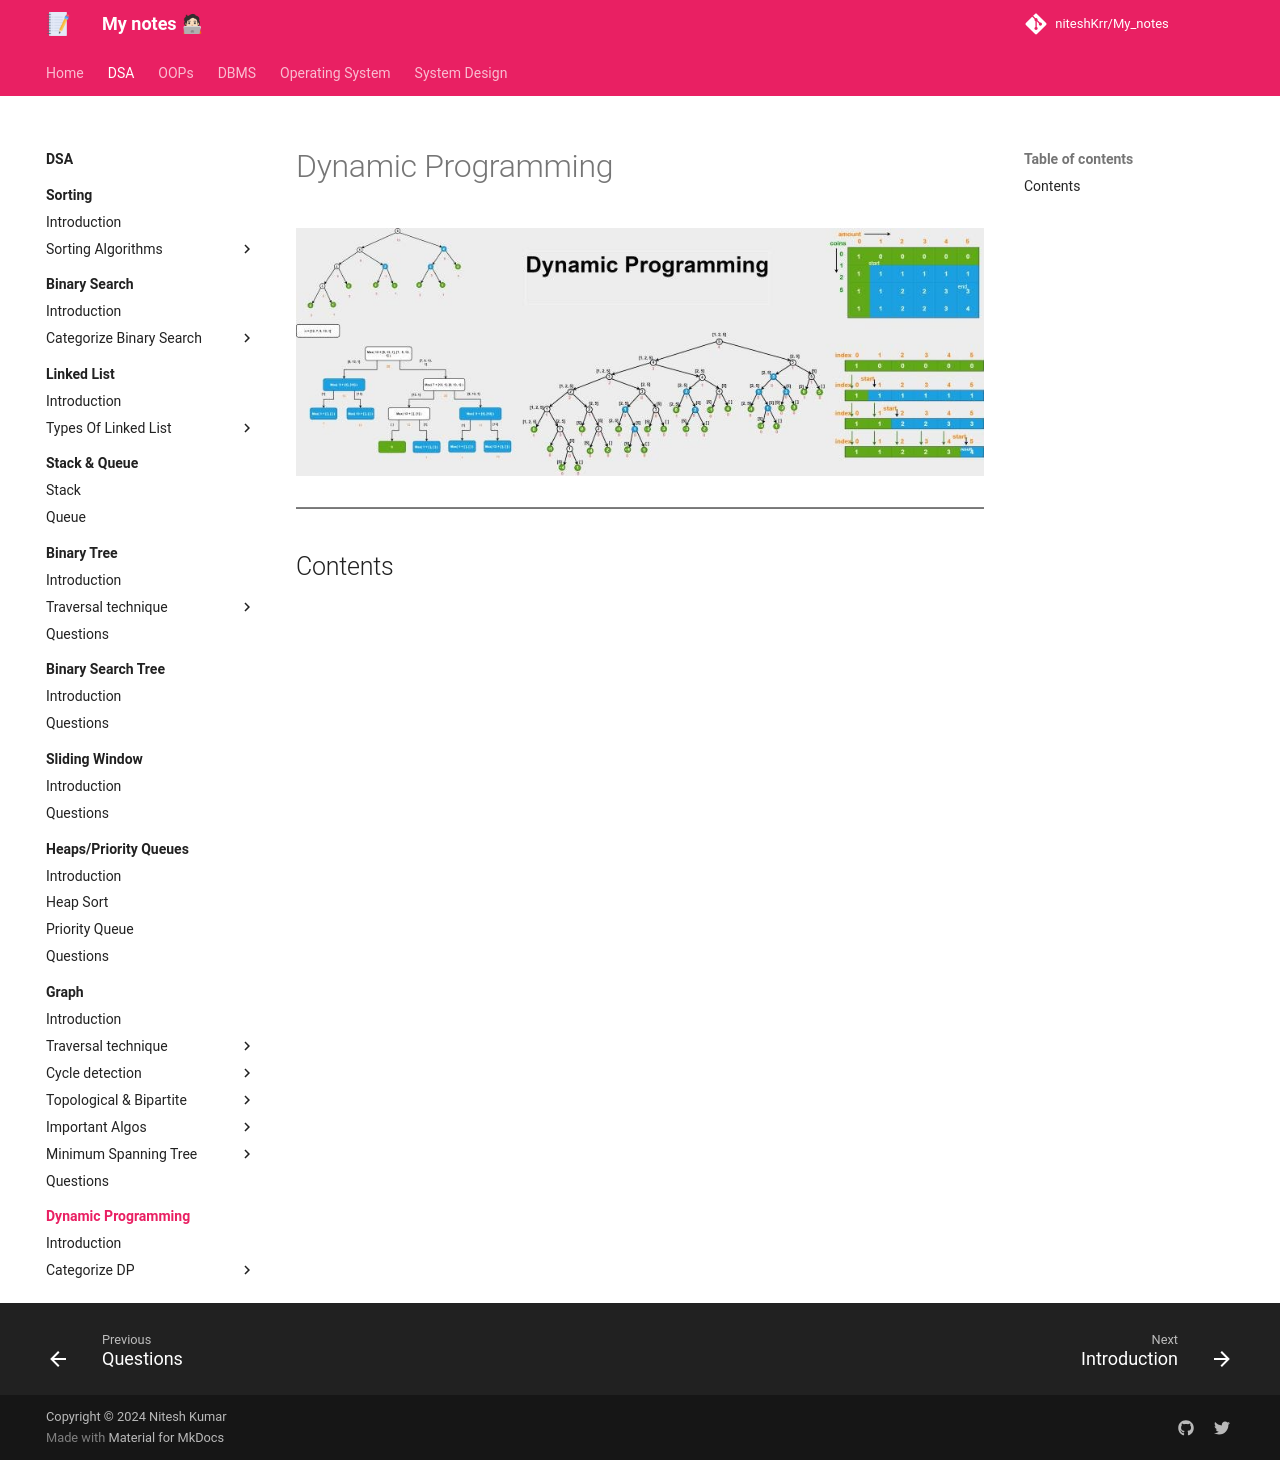

repository: niteshKrr/My_notes · page: dsa/dp/index.html · generator: mkdocs

# Dynamic Programming

![loading...](../../images/dsa/dp/dp.jpg)

---


## Contents
